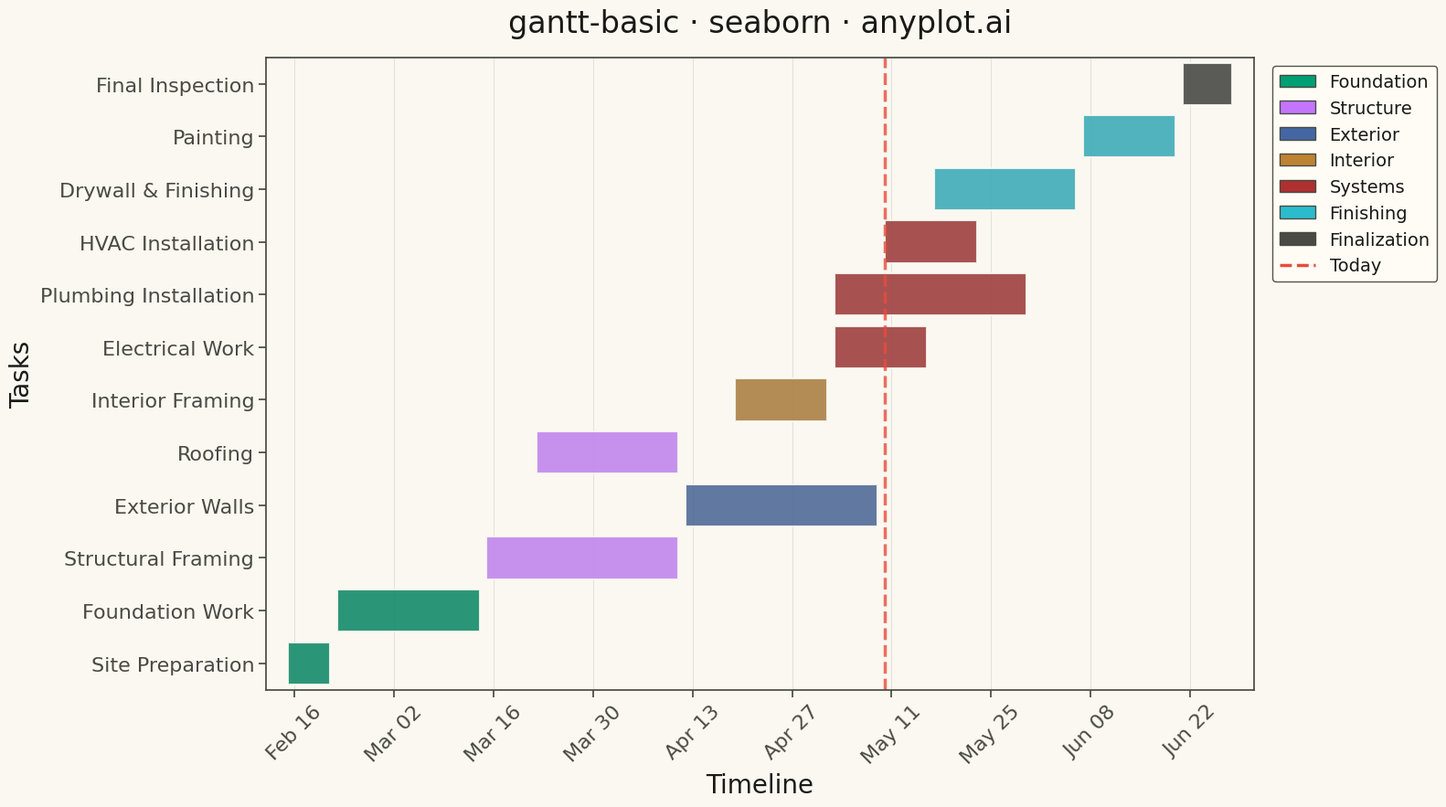

Write the Python code that produced this figure.
""" anyplot.ai
gantt-basic: Basic Gantt Chart
Library: seaborn 0.13.2 | Python 3.13.13
Quality: 91/100 | Updated: 2026-05-10
"""

import os
from datetime import datetime

import matplotlib.dates as mdates
import matplotlib.pyplot as plt
import pandas as pd
import seaborn as sns


THEME = os.getenv("ANYPLOT_THEME", "light")
PAGE_BG = "#FAF8F1" if THEME == "light" else "#1A1A17"
ELEVATED_BG = "#FFFDF6" if THEME == "light" else "#242420"
INK = "#1A1A17" if THEME == "light" else "#F0EFE8"
INK_SOFT = "#4A4A44" if THEME == "light" else "#B8B7B0"

IMPRINT = ["#009E73", "#C475FD", "#4467A3", "#BD8233", "#AE3030", "#2ABCCD"]

# Data - Construction Project Timeline starting mid-February
tasks_data = {
    "task": [
        "Site Preparation",
        "Foundation Work",
        "Structural Framing",
        "Roofing",
        "Exterior Walls",
        "Interior Framing",
        "Electrical Work",
        "Plumbing Installation",
        "HVAC Installation",
        "Drywall & Finishing",
        "Painting",
        "Final Inspection",
    ],
    "start": [
        "2026-02-15",
        "2026-02-22",
        "2026-03-15",
        "2026-04-12",
        "2026-03-22",
        "2026-04-19",
        "2026-05-03",
        "2026-05-03",
        "2026-05-10",
        "2026-05-17",
        "2026-06-07",
        "2026-06-21",
    ],
    "end": [
        "2026-02-21",
        "2026-03-14",
        "2026-04-11",
        "2026-05-02",
        "2026-04-18",
        "2026-05-02",
        "2026-05-16",
        "2026-05-30",
        "2026-05-23",
        "2026-06-06",
        "2026-06-20",
        "2026-06-28",
    ],
    "category": [
        "Foundation",
        "Foundation",
        "Structure",
        "Structure",
        "Exterior",
        "Interior",
        "Systems",
        "Systems",
        "Systems",
        "Finishing",
        "Finishing",
        "Finalization",
    ],
}

df = pd.DataFrame(tasks_data)
df["start"] = pd.to_datetime(df["start"])
df["end"] = pd.to_datetime(df["end"])
df["duration"] = (df["end"] - df["start"]).dt.days

df = df.sort_values("start").reset_index(drop=True)
df["start_num"] = mdates.date2num(df["start"])

# Set seaborn style with theme-adaptive colors
sns.set_theme(
    style="ticks",
    rc={
        "figure.facecolor": PAGE_BG,
        "axes.facecolor": PAGE_BG,
        "axes.edgecolor": INK_SOFT,
        "axes.labelcolor": INK,
        "text.color": INK,
        "xtick.color": INK_SOFT,
        "ytick.color": INK_SOFT,
        "grid.color": INK,
        "grid.alpha": 0.10,
        "legend.facecolor": ELEVATED_BG,
        "legend.edgecolor": INK_SOFT,
    },
)

# Category palette using Okabe-Ito
category_order = ["Foundation", "Structure", "Exterior", "Interior", "Systems", "Finishing", "Finalization"]
category_palette = {
    "Foundation": IMPRINT[0],
    "Structure": IMPRINT[1],
    "Exterior": IMPRINT[2],
    "Interior": IMPRINT[3],
    "Systems": IMPRINT[4],
    "Finishing": IMPRINT[5],
    "Finalization": INK_SOFT,
}

# Create plot
fig, ax = plt.subplots(figsize=(16, 9), facecolor=PAGE_BG)

# Use seaborn barplot with hue for category coloring
sns.barplot(
    data=df,
    y="task",
    x="duration",
    hue="category",
    hue_order=category_order,
    palette=category_palette,
    orient="h",
    dodge=False,
    ax=ax,
    edgecolor=PAGE_BG,
    linewidth=1.5,
    alpha=0.9,
    legend=False,
)

# Shift bars to start date positions
for bar, start_num in zip(ax.patches, df["start_num"], strict=True):
    bar.set_x(start_num)

# Format x-axis as dates
ax.xaxis_date()
ax.xaxis.set_major_formatter(mdates.DateFormatter("%b %d"))
ax.xaxis.set_major_locator(mdates.WeekdayLocator(byweekday=0, interval=2))

# Add current date indicator
today = datetime(2026, 5, 10)
ax.axvline(x=mdates.date2num(today), color="#E74C3C", linestyle="--", linewidth=2.5, label="Today", alpha=0.8)

# Styling
ax.set_xlabel("Timeline", fontsize=20, color=INK)
ax.set_ylabel("Tasks", fontsize=20, color=INK)
ax.set_title("gantt-basic · seaborn · anyplot.ai", fontsize=24, fontweight="medium", color=INK, pad=20)
ax.tick_params(axis="x", labelsize=16, colors=INK_SOFT, rotation=45)
ax.tick_params(axis="y", labelsize=16, colors=INK_SOFT)

# Remove y-axis grid, keep x-axis grid subtle
ax.grid(axis="x", alpha=0.10, linestyle="-", linewidth=0.8)

# Create legend positioned outside plot area
legend_elements = [
    plt.Rectangle((0, 0), 1, 1, facecolor=color, edgecolor=INK_SOFT, linewidth=1, label=cat)
    for cat, color in category_palette.items()
    if cat in df["category"].values
]
legend_elements.append(plt.Line2D([0], [0], color="#E74C3C", linestyle="--", linewidth=2.5, label="Today"))

ax.legend(handles=legend_elements, loc="upper left", bbox_to_anchor=(1.01, 1), fontsize=14, framealpha=0.95)

# Invert y-axis to have first task at top
ax.invert_yaxis()

# Set x-axis limits with padding
date_min = df["start"].min() - pd.Timedelta(days=3)
date_max = df["end"].max() + pd.Timedelta(days=3)
ax.set_xlim(mdates.date2num(date_min), mdates.date2num(date_max))

plt.tight_layout()
plt.savefig(f"plot-{THEME}.png", dpi=300, bbox_inches="tight", facecolor=PAGE_BG)
